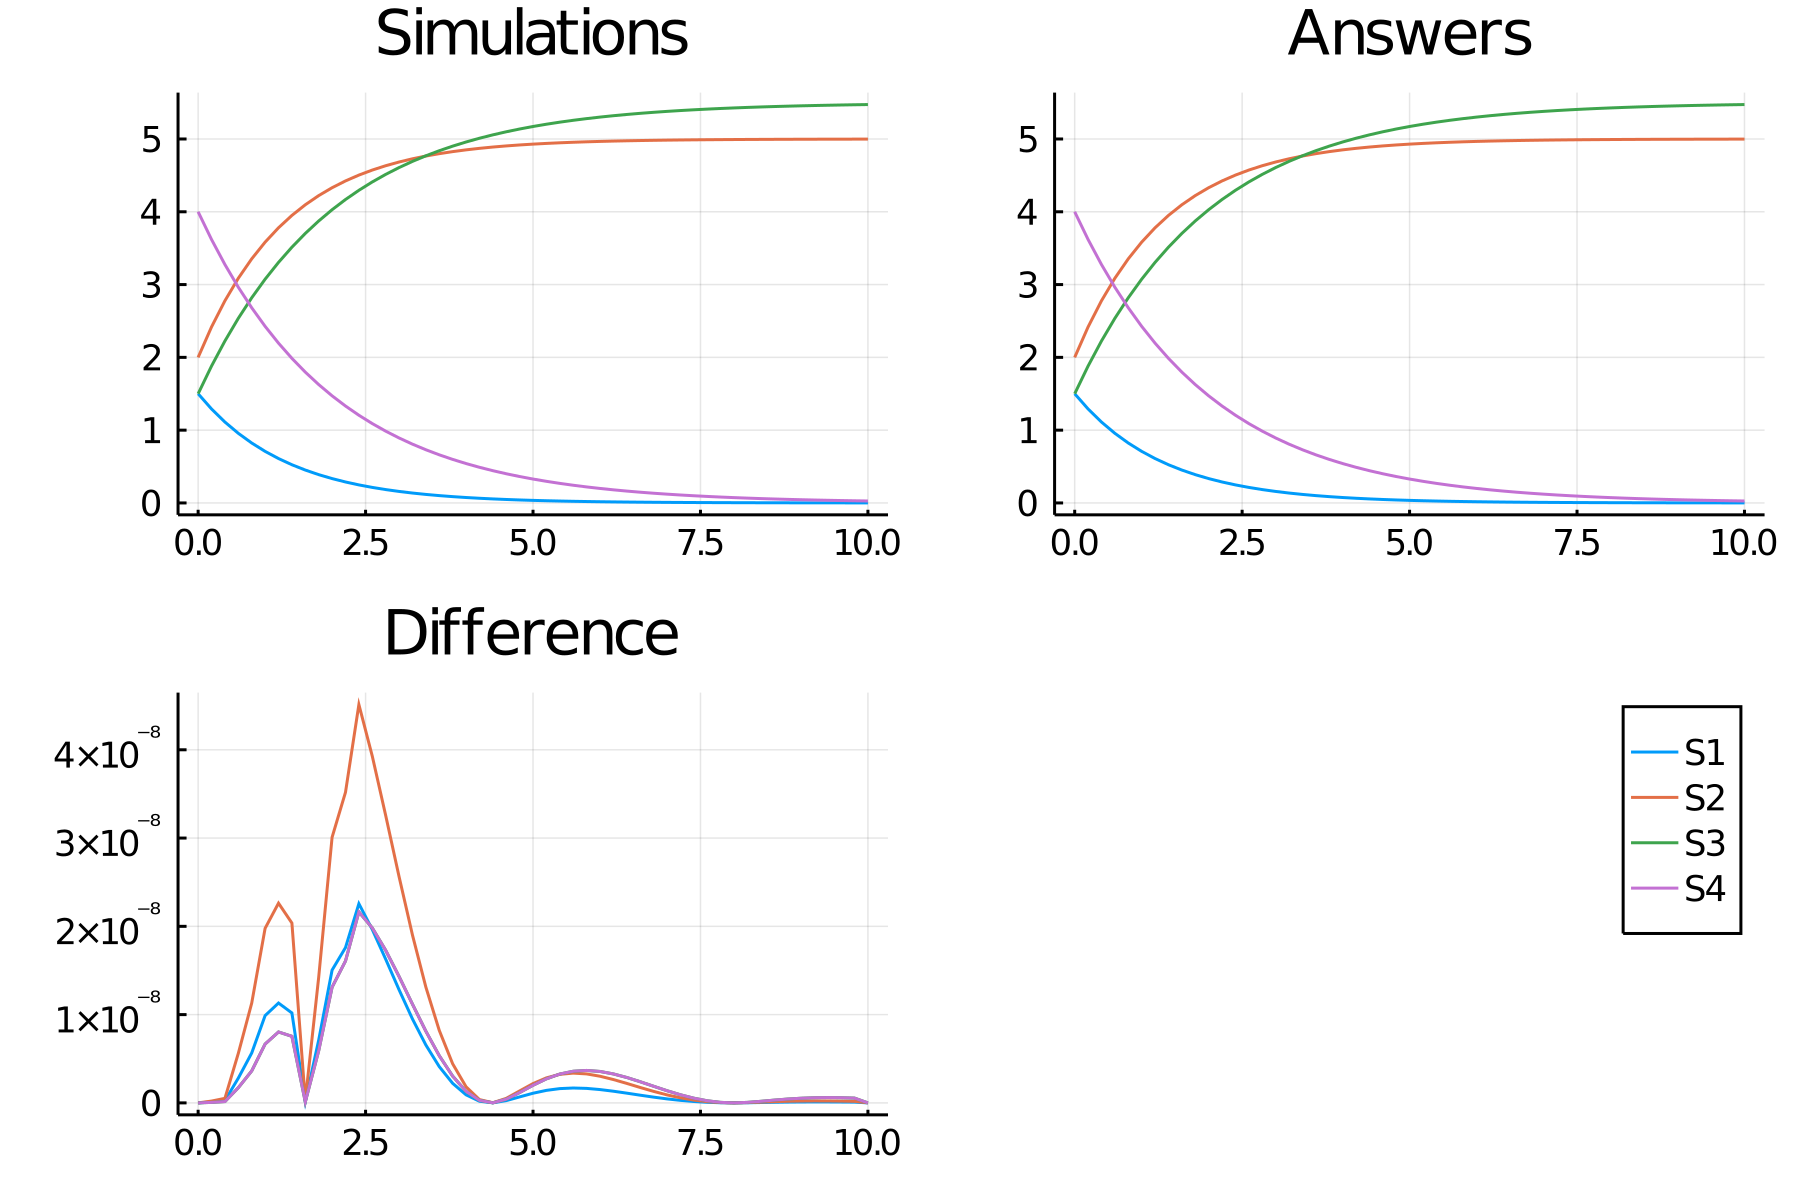

The file beside this chart, header and first rows:
time, S1_, S2_, S3_, S4_
0.0, 1.5, 2.0, 1.5, 4.0
0.2, 1.291, 2.418, 1.881, 3.619
0.4, 1.111, 2.778, 2.225, 3.275
0.6, 0.9564, 3.087, 2.537, 2.963
0.8, 0.8232, 3.354, 2.819, 2.681
1.0, 0.7085, 3.583, 3.074, 2.426
1.2, 0.6099, 3.78, 3.305, 2.195
1.4, 0.5249, 3.95, 3.514, 1.986
1.6, 0.4518, 4.096, 3.703, 1.797
1.8, 0.3889, 4.222, 3.874, 1.626
2.0, 0.3347, 4.331, 4.028, 1.472
2.2, 0.2881, 4.424, 4.169, 1.331
2.4, 0.2479, 4.504, 4.295, 1.205
2.6, 0.2134, 4.573, 4.41, 1.09
2.8, 0.1837, 4.633, 4.514, 0.9864
3.0, 0.1581, 4.684, 4.607, 0.8925
3.2, 0.1361, 4.728, 4.692, 0.8076
3.4, 0.1171, 4.766, 4.769, 0.7307
3.6, 0.1008, 4.798, 4.839, 0.6612
3.8, 0.08677, 4.826, 4.902, 0.5983
4.0, 0.07468, 4.851, 4.959, 0.5413
4.2, 0.06428, 4.871, 5.01, 0.4898
4.4, 0.05532, 4.889, 5.057, 0.4432
4.6, 0.04762, 4.905, 5.099, 0.401
4.8, 0.04099, 4.918, 5.137, 0.3629
5.0, 0.03528, 4.929, 5.172, 0.3283
5.2, 0.03036, 4.939, 5.203, 0.2971
5.4, 0.02613, 4.948, 5.231, 0.2688
5.6, 0.02249, 4.955, 5.257, 0.2432
5.8, 0.01936, 4.961, 5.28, 0.2201
6.0, 0.01666, 4.967, 5.301, 0.1991
6.2, 0.01434, 4.971, 5.32, 0.1802
6.4, 0.01234, 4.975, 5.337, 0.163
6.6, 0.01063, 4.979, 5.352, 0.1475
6.8, 0.009145, 4.982, 5.367, 0.1335
7.0, 0.007871, 4.984, 5.379, 0.1208
7.2, 0.006775, 4.986, 5.391, 0.1093
7.4, 0.005831, 4.988, 5.401, 0.09889
7.6, 0.005019, 4.99, 5.411, 0.08948
7.8, 0.00432, 4.991, 5.419, 0.08097
8.0, 0.003718, 4.993, 5.427, 0.07326
8.2, 0.0032, 4.994, 5.434, 0.06629
8.4, 0.002754, 4.994, 5.44, 0.05998
8.6, 0.002371, 4.995, 5.446, 0.05427
8.8, 0.002041, 4.996, 5.451, 0.04911
9.0, 0.001756, 4.996, 5.456, 0.04444
9.2, 0.001512, 4.997, 5.46, 0.04021
9.4, 0.001301, 4.997, 5.464, 0.03638
9.6, 0.00112, 4.998, 5.467, 0.03292
9.8, 0.0009639, 4.998, 5.47, 0.02979
10.0, 0.0008296, 4.998, 5.473, 0.02695
